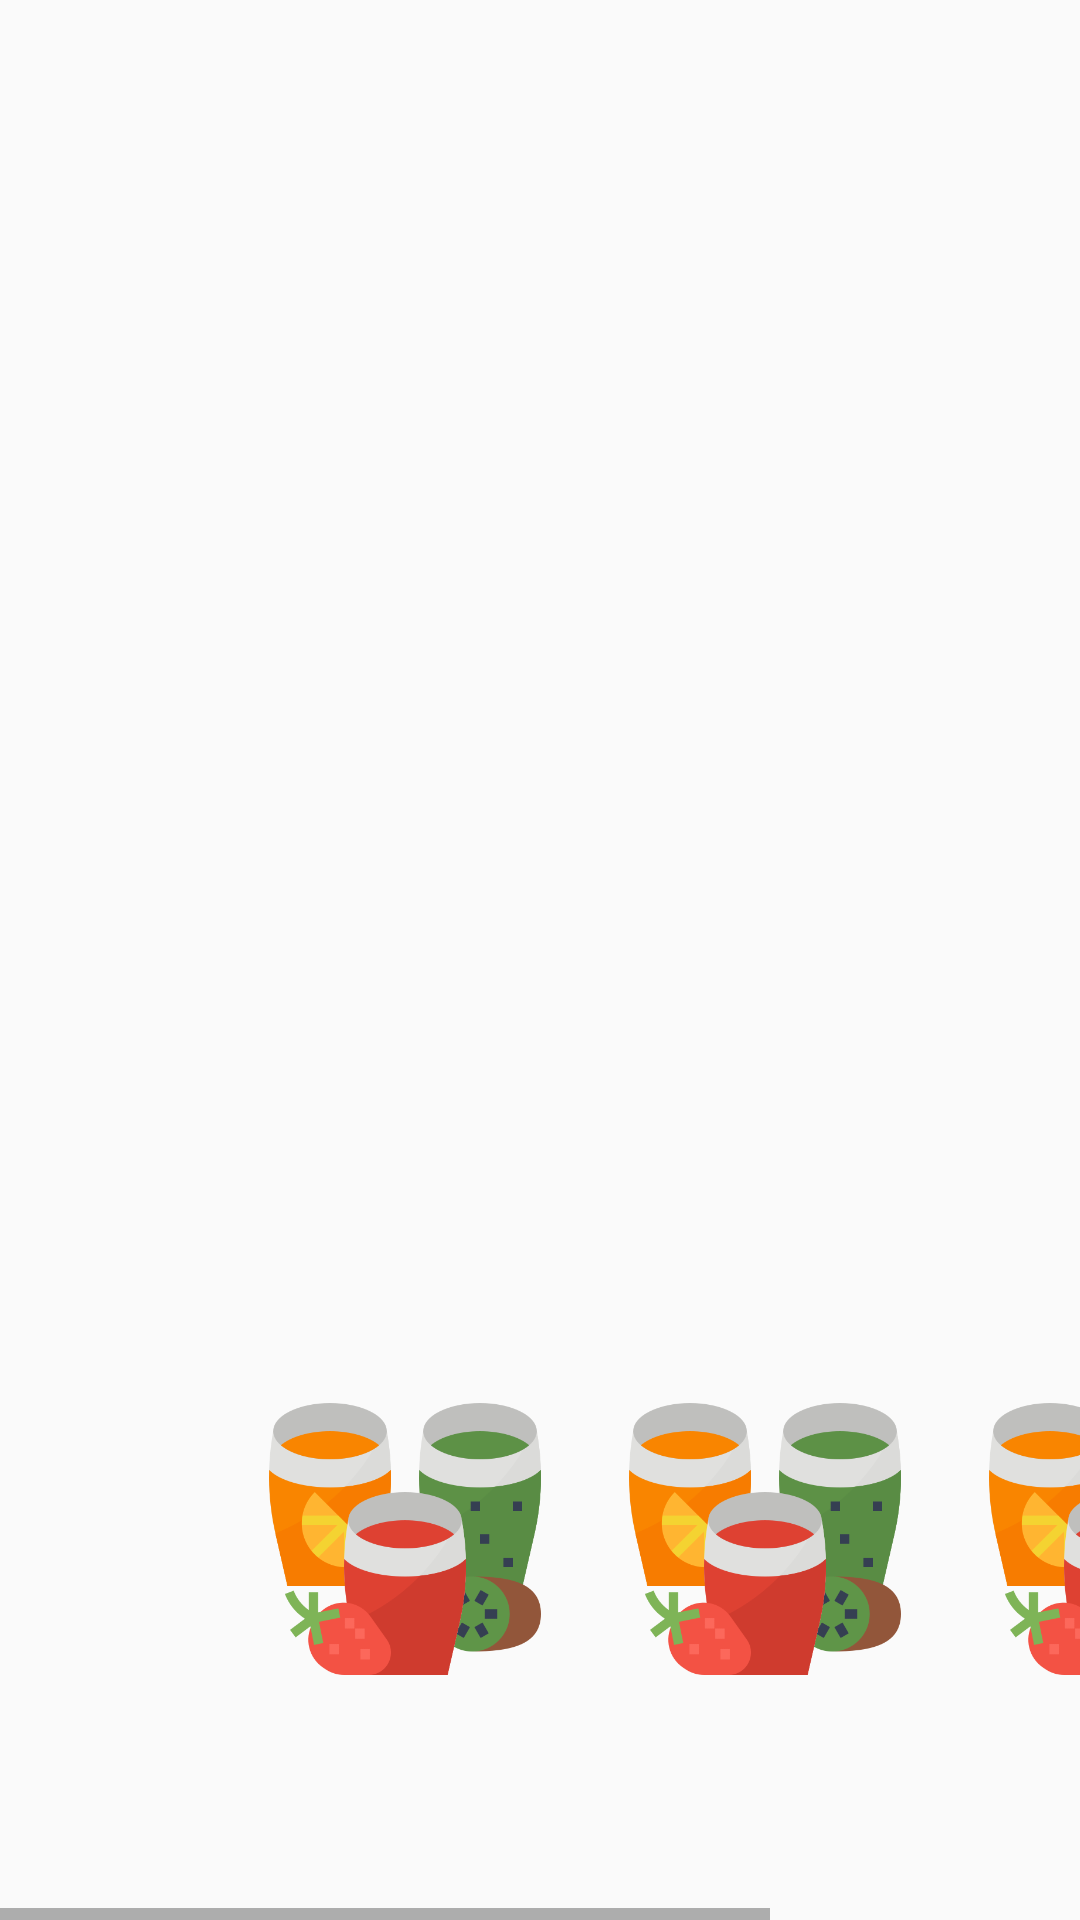

This screen was rendered from an Android layout file. Write that file and the resources it references.
<!-- AndroidManifest.xml: application theme Theme.Restaurant_App.NoActionBar -->
<!-- res/layout/fragment_b.xml -->
<?xml version="1.0" encoding="utf-8"?>
<LinearLayout
    xmlns:android="http://schemas.android.com/apk/res/android"
    xmlns:app="http://schemas.android.com/apk/res-auto"
    xmlns:tools="http://schemas.android.com/tools"
    android:layout_width="match_parent"
    android:layout_height="match_parent"
    android:orientation="vertical"
    android:gravity="center"
    tools:context=".FragmentB">

    <FrameLayout
        android:id="@+id/frag_B_container"
        android:layout_width="match_parent"
        android:layout_height="0dp"
        android:layout_weight="70"
        android:layout_marginHorizontal="10dp"
        >
    </FrameLayout>

    <HorizontalScrollView
        android:layout_weight="30"
        android:layout_width="match_parent"
        android:layout_height="0dp"
        tools:ignore="UselessParent">
        <LinearLayout
            android:layout_width="wrap_content"
            android:layout_height="match_parent"
            android:layout_margin="5dp"
            android:gravity="top"
            android:orientation="horizontal">

            <LinearLayout
                android:layout_width="50dp"
                android:layout_height="100dp"
                android:layout_margin="10dp" />

            <ImageView
                android:id="@+id/imageView1"
                android:onClick="llamarFragB01"
                android:layout_width="100dp"
                android:layout_height="100dp"
                android:layout_margin="10dp"
                android:elevation="20dp"
                app:srcCompat="@drawable/jugo" />
            <ImageView
                android:id="@+id/imageView2"
                android:onClick="llamarFragB01"
                android:layout_width="100dp"
                android:layout_height="100dp"
                android:layout_margin="10dp"
                app:srcCompat="@drawable/jugo" />
            <ImageView
                android:id="@+id/imageView3"
                android:onClick="llamarFragB01"
                android:layout_width="100dp"
                android:layout_height="100dp"
                android:layout_margin="10dp"
                android:elevation="20dp"
                app:srcCompat="@drawable/jugo" />

            <LinearLayout
                android:layout_width="50dp"
                android:layout_height="100dp"
                android:layout_margin="10dp" />

        </LinearLayout>
    </HorizontalScrollView>

</LinearLayout>
<!-- resources referenced by this layout -->
<resources>
  <!-- drawable jugo: png bitmap (drawable, 37852 bytes) -->
  <style name="Theme.Restaurant_App.NoActionBar">
          <item name="windowActionBar">false</item>
          <item name="windowNoTitle">true</item>
      </style>
</resources>
